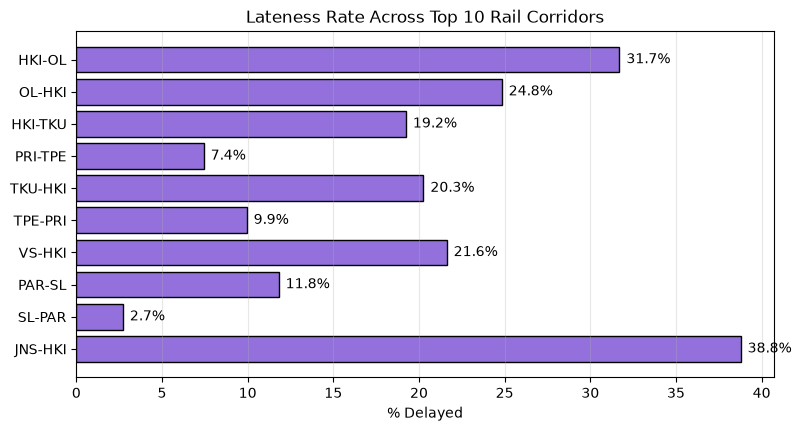

The file beside this chart, header and first rows:
corridor, is_late
HKI-OL, 31.7
OL-HKI, 24.83
HKI-TKU, 19.24
PRI-TPE, 7.44
TKU-HKI, 20.26
TPE-PRI, 9.94
VS-HKI, 21.62
PAR-SL, 11.81
SL-PAR, 2.72
JNS-HKI, 38.77
